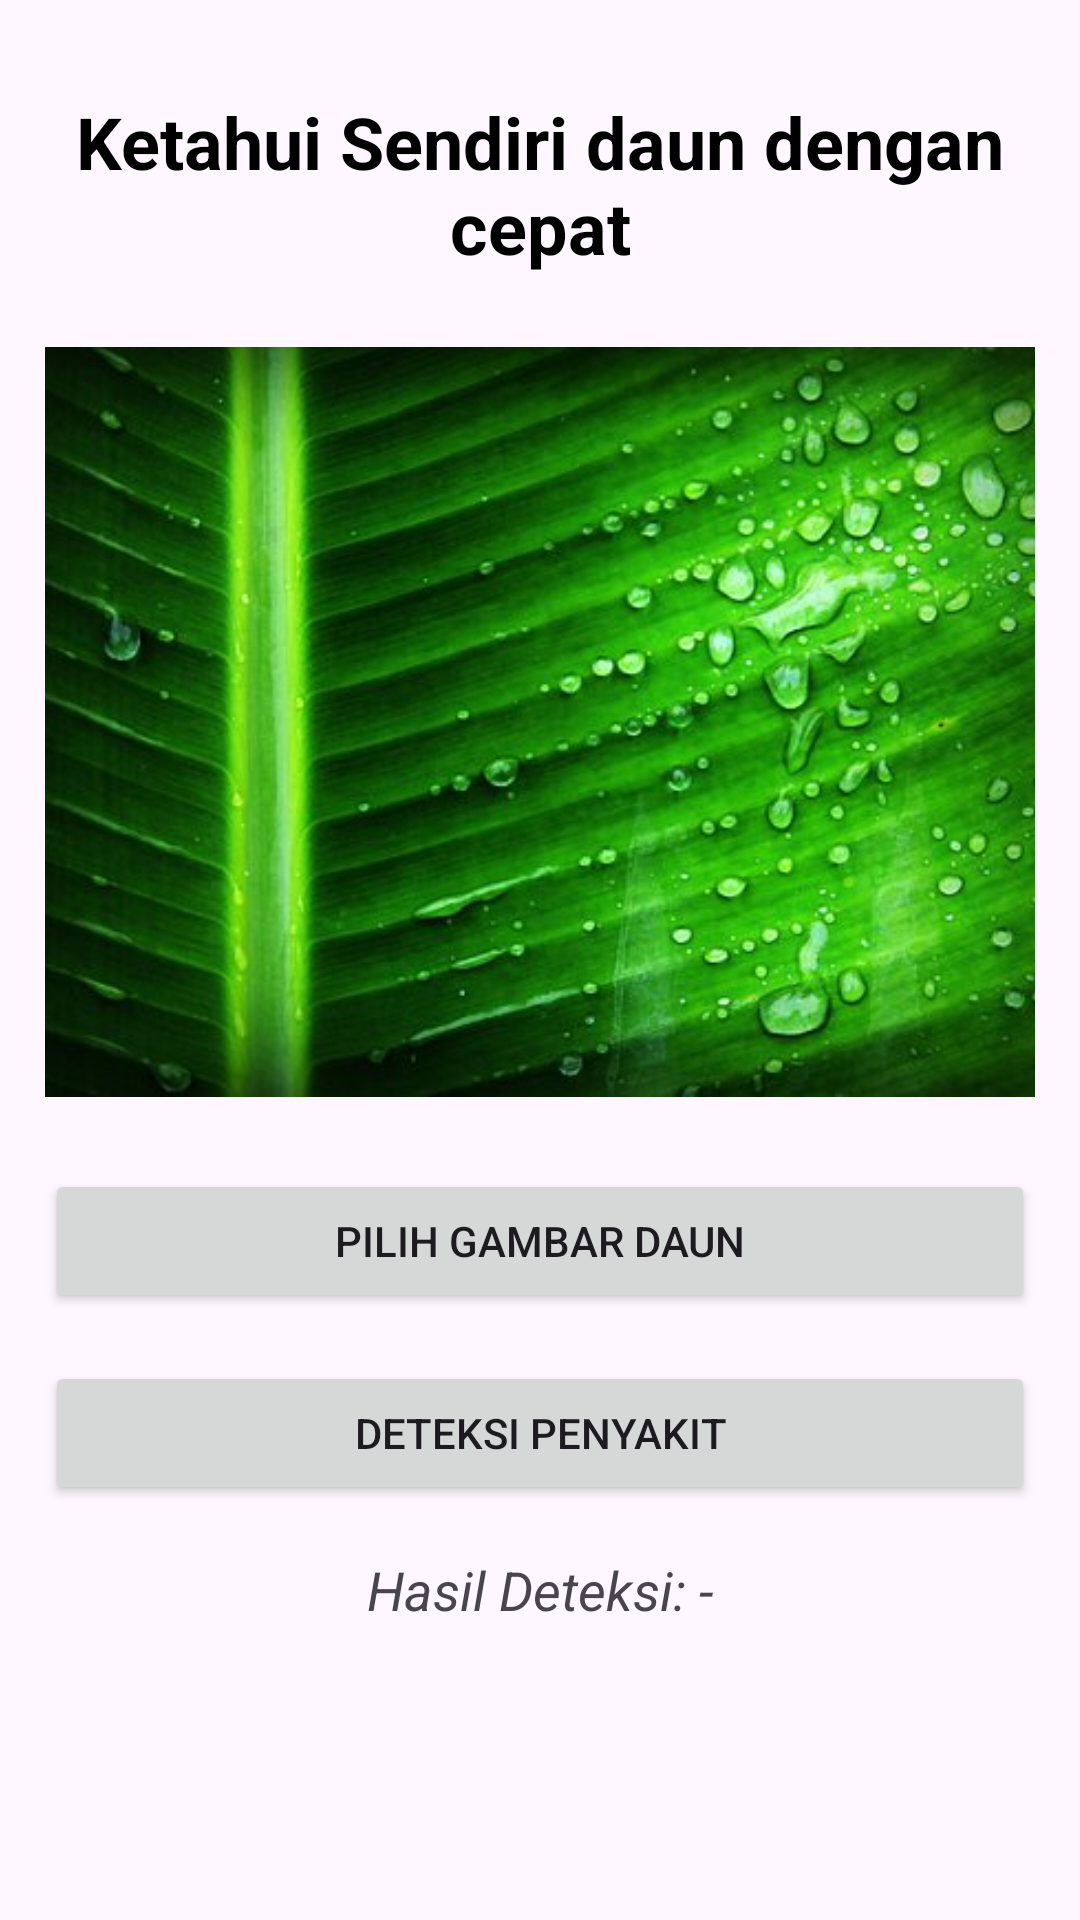

Produce the Android XML layout that renders to this screen, including the resource entries it uses.
<!-- AndroidManifest.xml: application theme Theme.DapisApp -->
<!-- res/layout/fragment_home.xml -->
<?xml version="1.0" encoding="utf-8"?>
<androidx.constraintlayout.widget.ConstraintLayout xmlns:android="http://schemas.android.com/apk/res/android"
    xmlns:app="http://schemas.android.com/apk/res-auto"
    android:layout_width="match_parent"
    android:padding="15dp"
    android:layout_height="match_parent">

    <TextView
        android:id="@+id/tvTitle"
        android:layout_width="0dp"
        android:layout_height="wrap_content"
        android:text="Ketahui Sendiri daun dengan cepat"
        android:textSize="24sp"
        android:textStyle="bold"
        android:gravity="center"
        app:layout_constraintTop_toTopOf="parent"
        app:layout_constraintStart_toStartOf="parent"
        app:layout_constraintEnd_toEndOf="parent"
        android:layout_marginTop="16dp"
        android:textColor="@color/black" />

    <ImageView
        android:id="@+id/ivSelectedImage"
        android:layout_width="400dp"
        android:layout_height="250dp"
        android:layout_marginTop="24dp"
        android:background="@drawable/bg_form"
        android:scaleType="centerInside"
        android:src="@drawable/daun_bg"
        android:contentDescription="Gambar Daun yang Dipilih"
        app:layout_constraintTop_toBottomOf="@id/tvTitle"
        app:layout_constraintStart_toStartOf="parent"
        app:layout_constraintEnd_toEndOf="parent"
        app:layout_constraintDimensionRatio="H,16:9" />

    <Button
        android:id="@+id/btnSelectImage"
        android:layout_width="0dp"
        android:layout_height="wrap_content"
        android:text="Pilih Gambar Daun"
        android:layout_marginTop="24dp"
        app:layout_constraintTop_toBottomOf="@id/ivSelectedImage"
        app:layout_constraintStart_toStartOf="parent"
        app:layout_constraintEnd_toEndOf="parent" />

    <Button
        android:id="@+id/btnDetect"
        android:layout_width="0dp"
        android:layout_height="wrap_content"
        android:text="Deteksi Penyakit"
        android:layout_marginTop="16dp"
        app:layout_constraintTop_toBottomOf="@id/btnSelectImage"
        app:layout_constraintStart_toStartOf="parent"
        app:layout_constraintEnd_toEndOf="parent" />

    <ProgressBar
        android:id="@+id/progressBar"
        android:layout_width="wrap_content"
        android:layout_height="wrap_content"
        android:layout_marginTop="16dp"
        android:visibility="gone"
        app:layout_constraintTop_toBottomOf="@id/btnDetect"
        app:layout_constraintStart_toStartOf="parent"
        app:layout_constraintEnd_toEndOf="parent" />

    <TextView
        android:id="@+id/tvDetectionResult"
        android:layout_width="0dp"
        android:layout_height="wrap_content"
        android:layout_marginTop="16dp"
        android:text="Hasil Deteksi: -"
        android:textSize="18sp"
        android:textStyle="italic"
        android:gravity="center"
        app:layout_constraintTop_toBottomOf="@id/progressBar"
        app:layout_constraintStart_toStartOf="parent"
        app:layout_constraintEnd_toEndOf="parent" />

</androidx.constraintlayout.widget.ConstraintLayout>
<!-- resources referenced by this layout -->
<resources>
  <!-- drawable bg_form (drawable) -->
  <?xml version="1.0" encoding="utf-8"?>
  <shape xmlns:android="http://schemas.android.com/apk/res/android"
      android:shape="rectangle">
      <stroke
          android:width="4dp"
          android:color="#4CAF50" /> <corners
      android:radius="12dp" />
      <solid
          android:color="@android:color/transparent" />
  </shape>
  <!-- drawable daun_bg: jpg bitmap (drawable, 44274 bytes) -->
  <style name="Theme.DapisApp" parent="Base.Theme.DapisApp" />
  <style name="Base.Theme.DapisApp" parent="Theme.Material3.DayNight.NoActionBar">
          
          
      </style>
  <!-- not gathered from this repository: default colours our renderer supplied (Android Studio template values) -->
  <color name="black">#FF000000</color>
</resources>
